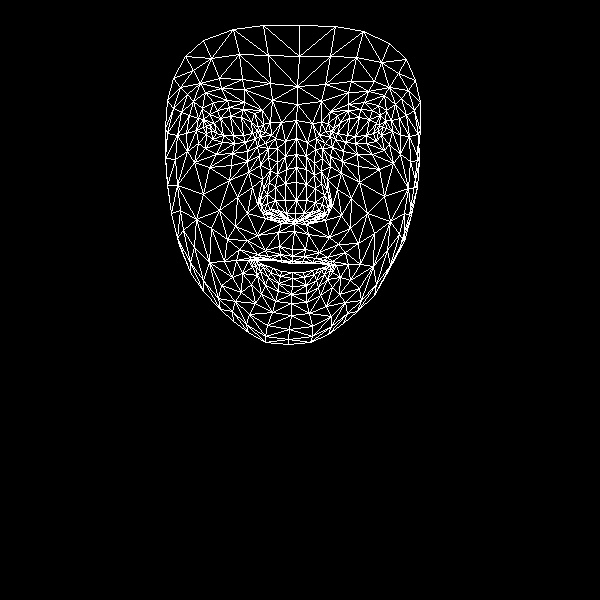

The file beside this chart, header and first rows:
, x, y
0, 292, 249
1, 295, 213
2, 294, 223
3, 286, 169
4, 296, 200
5, 296, 182
6, 296, 138
7, 211, 130
8, 297, 104
9, 297, 86
10, 299, 25
11, 292, 256
12, 292, 261
13, 292, 263
14, 292, 272
15, 292, 278
16, 292, 286
17, 291, 294
18, 291, 303
19, 295, 220
20, 285, 218
21, 173, 78
22, 245, 142
23, 234, 143
24, 222, 142
25, 206, 134
26, 255, 138
27, 229, 107
28, 243, 109
29, 217, 110
30, 209, 114
31, 198, 143
32, 249, 314
33, 206, 126
34, 167, 133
35, 186, 133
36, 237, 197
37, 279, 246
38, 281, 260
39, 265, 250
40, 257, 254
41, 271, 259
42, 265, 260
43, 242, 273
44, 286, 213
45, 285, 200
46, 193, 101
47, 260, 165
48, 261, 206
49, 260, 199
50, 203, 194
51, 285, 183
52, 221, 88
53, 205, 92
54, 185, 56
55, 272, 100
56, 254, 113
57, 236, 260
58, 179, 245
59, 269, 213
... 408 more rows
